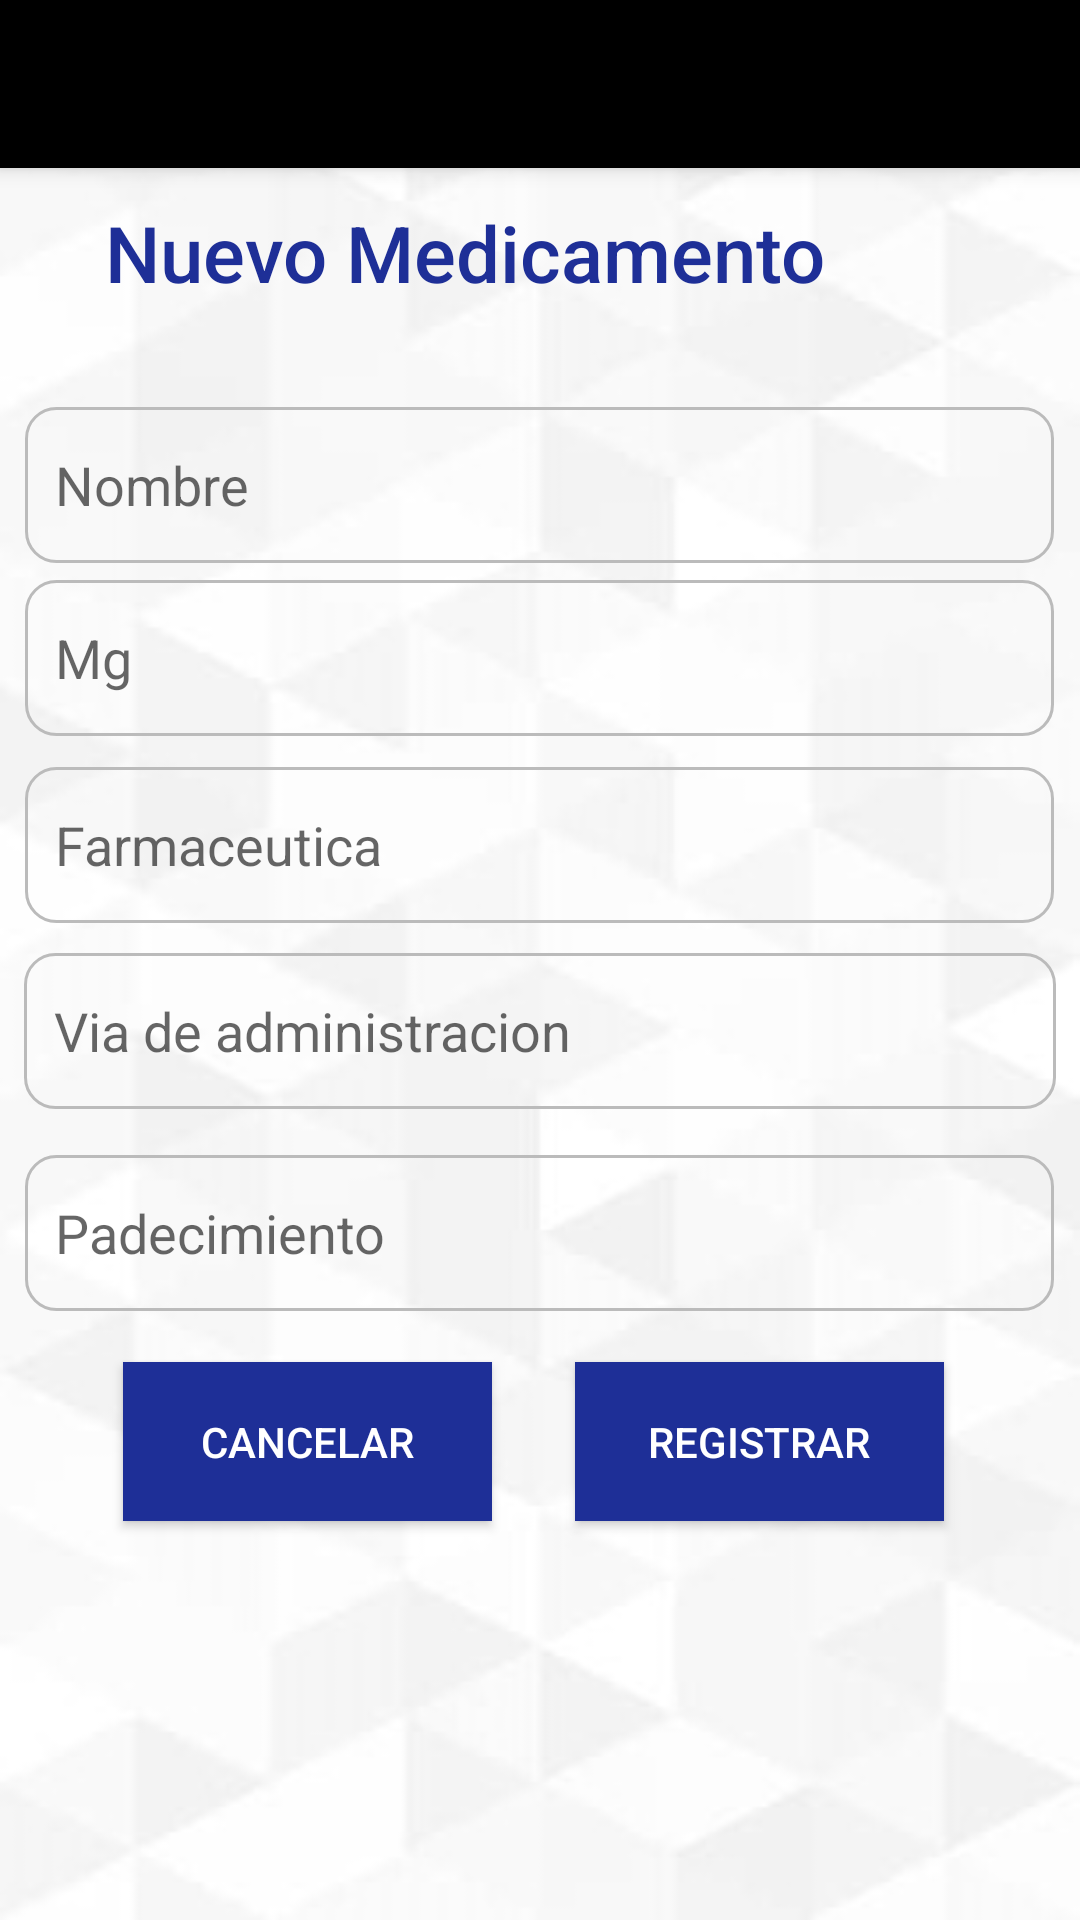

Android layout source for this screen:
<!-- AndroidManifest.xml: application theme Theme.App_medC -->
<!-- res/layout/activity_registro_med.xml -->
<?xml version="1.0" encoding="utf-8"?>
<androidx.constraintlayout.widget.ConstraintLayout xmlns:android="http://schemas.android.com/apk/res/android"
    xmlns:app="http://schemas.android.com/apk/res-auto"
    xmlns:tools="http://schemas.android.com/tools"
    android:layout_width="match_parent"
    android:layout_height="match_parent"
    android:background="@drawable/background_blanco"
    tools:context=".Register">

    <androidx.appcompat.widget.Toolbar
        android:id="@+id/my_toolbar"
        android:layout_width="match_parent"
        android:layout_height="?attr/actionBarSize"
        android:background="@color/black"
        android:elevation="4dp"
        android:theme="@style/ThemeOverlay.AppCompat.ActionBar"
        app:layout_constraintBottom_toBottomOf="parent"
        app:layout_constraintTop_toTopOf="parent"
        app:layout_constraintVertical_bias="0.0"
        app:popupTheme="@style/ThemeOverlay.AppCompat.Light"
        tools:layout_editor_absoluteX="-16dp" />

    <TextView
        android:id="@+id/textView"
        android:layout_width="wrap_content"
        android:layout_height="wrap_content"
        android:text="Nuevo Medicamento"
        android:textAppearance="@style/TextAppearance.AppCompat.Body2"
        android:textColor="@color/AzulOsculoP"
        android:textSize="26sp"
        app:layout_constraintBottom_toBottomOf="parent"
        app:layout_constraintEnd_toEndOf="parent"
        app:layout_constraintHorizontal_bias="0.292"
        app:layout_constraintStart_toStartOf="parent"
        app:layout_constraintTop_toTopOf="parent"
        app:layout_constraintVertical_bias="0.11" />


    <EditText
        android:id="@+id/PT_nom_medicamento"
        android:layout_width="343dp"
        android:layout_height="52dp"
        android:layout_marginStart="16dp"
        android:layout_marginEnd="16dp"
        android:background="@drawable/style_bordes_editext"
        android:ems="10"
        android:hint="Nombre"
        android:inputType="textPersonName"
        app:layout_constraintBottom_toBottomOf="parent"
        app:layout_constraintEnd_toEndOf="parent"
        app:layout_constraintHorizontal_bias="0.527"
        app:layout_constraintStart_toStartOf="parent"
        app:layout_constraintTop_toTopOf="parent"
        app:layout_constraintVertical_bias="0.231"
        android:autofillHints="" />

    <EditText
        android:id="@+id/PT_ap_mg"
        android:layout_width="343dp"
        android:layout_height="52dp"
        android:layout_marginStart="16dp"
        android:layout_marginEnd="16dp"
        android:background="@drawable/style_bordes_editext"
        android:ems="10"
        android:hint="Mg"
        android:inputType="text|number"
        android:minHeight="38dp"
        app:layout_constraintBottom_toBottomOf="parent"
        app:layout_constraintEnd_toEndOf="parent"
        app:layout_constraintHorizontal_bias="0.527"
        app:layout_constraintStart_toStartOf="parent"
        app:layout_constraintTop_toTopOf="parent"
        app:layout_constraintVertical_bias="0.329"
        android:autofillHints="" />

    <EditText
        android:id="@+id/PT_fabricante"
        android:layout_width="343dp"
        android:layout_height="52dp"
        android:layout_marginStart="16dp"
        android:layout_marginEnd="16dp"
        android:background="@drawable/style_bordes_editext"
        android:ems="10"
        android:hint="Farmaceutica"
        android:inputType="textPersonName"
        android:minHeight="48dp"
        app:layout_constraintBottom_toBottomOf="parent"
        app:layout_constraintEnd_toEndOf="parent"
        app:layout_constraintHorizontal_bias="0.527"
        app:layout_constraintStart_toStartOf="parent"
        app:layout_constraintTop_toTopOf="parent"
        app:layout_constraintVertical_bias="0.435"
        android:autofillHints="" />

    <EditText
        android:id="@+id/PT_via"
        android:layout_width="344dp"
        android:layout_height="52dp"
        android:layout_marginStart="16dp"
        android:layout_marginEnd="16dp"
        android:background="@drawable/style_bordes_editext"
        android:ems="10"
        android:hint="Via de administracion"
        android:inputType="textPersonName"
        app:layout_constraintBottom_toBottomOf="parent"
        app:layout_constraintEnd_toEndOf="parent"
        app:layout_constraintHorizontal_bias="0.514"
        app:layout_constraintStart_toStartOf="parent"
        app:layout_constraintTop_toTopOf="parent"
        app:layout_constraintVertical_bias="0.54"
        android:autofillHints="" />

    <EditText
        android:id="@+id/PT_uso"
        android:layout_width="343dp"
        android:layout_height="52dp"
        android:layout_marginStart="16dp"
        android:layout_marginEnd="16dp"
        android:background="@drawable/style_bordes_editext"
        android:ems="10"
        android:hint="Padecimiento"
        android:inputType="textPersonName"
        android:minHeight="48dp"
        app:layout_constraintBottom_toBottomOf="parent"
        app:layout_constraintEnd_toEndOf="parent"
        app:layout_constraintHorizontal_bias="0.527"
        app:layout_constraintStart_toStartOf="parent"
        app:layout_constraintTop_toTopOf="parent"
        app:layout_constraintVertical_bias="0.655"
        android:autofillHints="" />

    <Button
        android:id="@+id/btn_registrar_med"
        android:layout_width="123dp"
        android:layout_height="53dp"
        android:layout_marginBottom="116dp"
        android:background="@color/AzulOsculoP"
        android:text="Registrar"
        android:textColor="@color/white"
        app:cornerRadius="20dp"
        app:layout_constraintBottom_toBottomOf="parent"
        app:layout_constraintEnd_toEndOf="parent"
        app:layout_constraintHorizontal_bias="0.809"
        app:layout_constraintStart_toStartOf="parent"
        app:layout_constraintTop_toBottomOf="@+id/PT_uso" />

    <Button
        android:id="@+id/btn_registrar_med_cancelar"
        android:layout_width="123dp"
        android:layout_height="53dp"
        android:layout_marginBottom="116dp"
        android:background="@color/AzulOsculoP"
        android:text="Cancelar"
        android:textColor="@color/white"

        app:cornerRadius="20dp"
        app:layout_constraintBottom_toBottomOf="parent"
        app:layout_constraintEnd_toEndOf="parent"
        app:layout_constraintHorizontal_bias="0.173"
        app:layout_constraintStart_toStartOf="parent"
        app:layout_constraintTop_toBottomOf="@+id/PT_uso" />

</androidx.constraintlayout.widget.ConstraintLayout>
<!-- resources referenced by this layout -->
<resources>
  <color name="AzulOsculoP">#1e2f97</color>
  <color name="black">#FF000000</color>
  <color name="white">#FFFFFFFF</color>
  <!-- drawable background_blanco: jpg bitmap (drawable-v24, 31671 bytes) -->
  <!-- drawable style_bordes_editext (drawable) -->
  <?xml version="1.0" encoding="utf-8"?>
  <shape xmlns:android="http://schemas.android.com/apk/res/android" android:shape="rectangle">
  <stroke android:width="1sp"
      android:color="@color/gris"/>
      <padding android:bottom="10sp"
          android:left="10sp"
          android:right="10sp"
          android:top="10sp"/>
      <corners android:radius="10dp"/>
  </shape>
  <style name="Theme.App_medC" parent="Theme.AppCompat.Light.DarkActionBar">
          
          <item name="colorPrimary">@color/black</item>
          <item name="colorPrimaryDark">@color/purple_700</item>
          <item name="colorAccent">@color/black</item>
          
      </style>
  <color name="gris">#bbbbbb</color>
  <color name="purple_700">#FF3700B3</color>
</resources>
